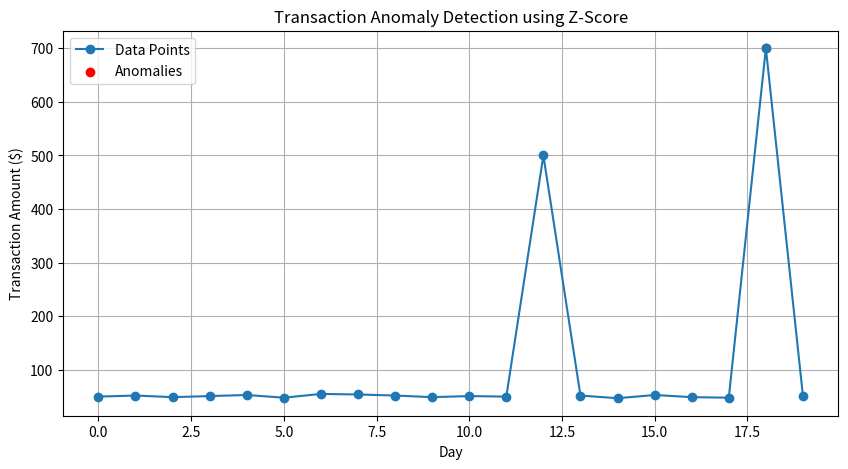

Python code for this plot:
import numpy as np
import matplotlib.pyplot as plt
from scipy.stats import zscore
 
# Simulated dataset: daily transaction amounts in dollars
data = np.array([
    50, 52, 49, 51, 53, 48, 55, 54, 52, 49,
    51, 50, 500, 52, 47, 53, 49, 48, 700, 51
])
 
# Calculate Z-scores for each data point
z_scores = zscore(data)
 
# Define a threshold for anomaly detection (e.g., |Z| > 2.5)
threshold = 2.5
anomalies = np.where(np.abs(z_scores) > threshold)
 
# Print anomalies
print("Anomaly Detection using Z-Score:\n")
for i in anomalies[0]:
    print(f"Index {i}: Value = {data[i]}, Z-score = {z_scores[i]:.2f}")
 
# Visualize data with anomalies
plt.figure(figsize=(10, 5))
plt.plot(data, marker='o', label='Data Points')
plt.scatter(anomalies, data[anomalies], color='red', label='Anomalies')
plt.title("Transaction Anomaly Detection using Z-Score")
plt.xlabel("Day")
plt.ylabel("Transaction Amount ($)")
plt.legend()
plt.grid(True)
plt.show()